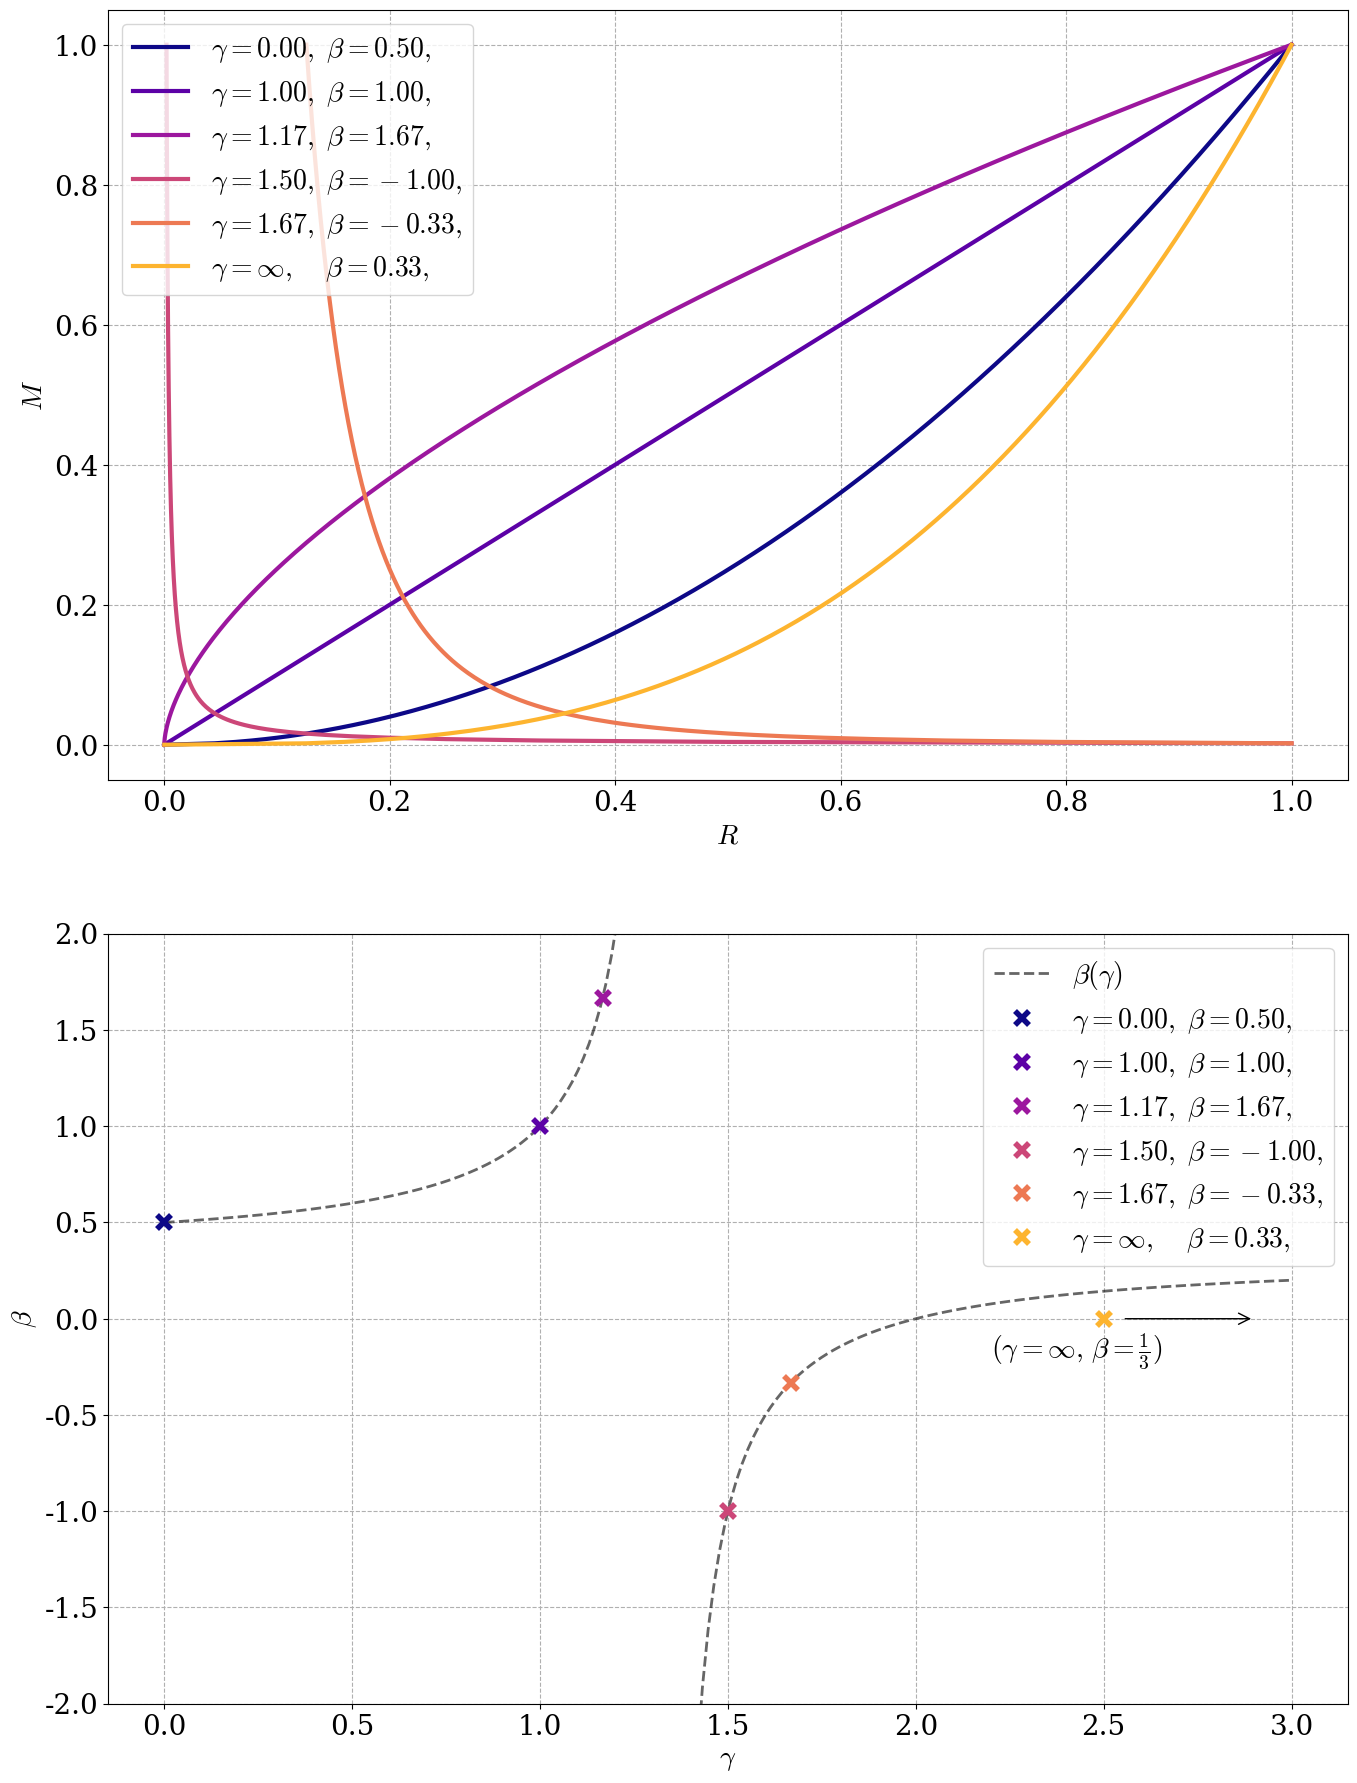

Python code for this plot: (Note: this script raises an exception after producing the figure.)
import numpy as np
import matplotlib.pyplot as plt

from matplotlib import cm

plt.rc("font", family="serif", size=20)
plt.rc("mathtext", fontset="cm")
plt.rc("lines", lw=2)
plt.rc("axes", grid=True)
plt.rc("grid", linestyle="--", alpha=1)

g = np.array([
    0, 
    1,
    7/6,
    3/2,
    5/3,
    np.inf
    ])
n = len(g)
b_func = lambda g: (g - 2) / (3*g - 4)
b = b_func(g)
b[-1] = 1/3 #((inf - 2) / (3 inf - 1))


N = 500

M = np.ones((len(g), N)) * np.linspace(0, 1, N)[None, :]
R = M**b[:, None]
R[R>1e5] = np.nan
norm = 1/np.nanmax(R, axis=1)
R = R *norm[:, None]


fig, ax = plt.subplots(2, figsize=(16, 22))

colors = [cm.plasma(i/(n)) for i in range(n)]

g_label = ["%.2f," % gi if gi!=np.inf else "\\infty,\,\,\,\,\," for gi in g]
b_label = ["%.2f," % bi for bi in b]
labels = ["$\\gamma = "+g_label[i]+" \,\, \\beta ="+b_label[i]+"$" for i in range(n)]

for i, beta in enumerate(b):
    ax[0].plot(R[i], M[i], color=colors[i], label=labels[i], lw=3)

ax[0].legend(loc=2)

gs = np.linspace(0, 3, 200)
bs = b_func(gs)
i = np.argmax(bs) + 1
c="k"
ax[1].plot(gs[:i ], bs[:i], "--", alpha=0.6, color=c)
ax[1].plot(gs[i:], bs[i:], "--", alpha=0.6, color=c, label="$\\beta(\gamma)$")


for i in range(n-1):
    ax[1].plot(g[i], b[i], "x", color=colors[i], ms=10, mew=4, label=labels[i])

ax[1].plot(2.5, 0, "x", ms=10, mew=4, color=colors[-1], label=labels[-1])
ax[1].annotate("", xy=(2.5 + 0.4, 0), xytext=(2.5+0.05, 0), arrowprops=dict(arrowstyle="->"))
ax[1].text(2.5-0.3, -0.2, "$(\gamma=\infty,\,\\beta=\\frac{1}{3})$")
ax[1].set_ylim(-2, 2)
ax[1].legend()


ax[0].set_xlabel("$R$")
ax[0].set_ylabel("$M$")
ax[1].set_xlabel("$\gamma$")
ax[1].set_ylabel("$\\beta$")

fig.savefig("figurer/mass_radius_relation_polytropes.pdf", bbox_inches="tight")

